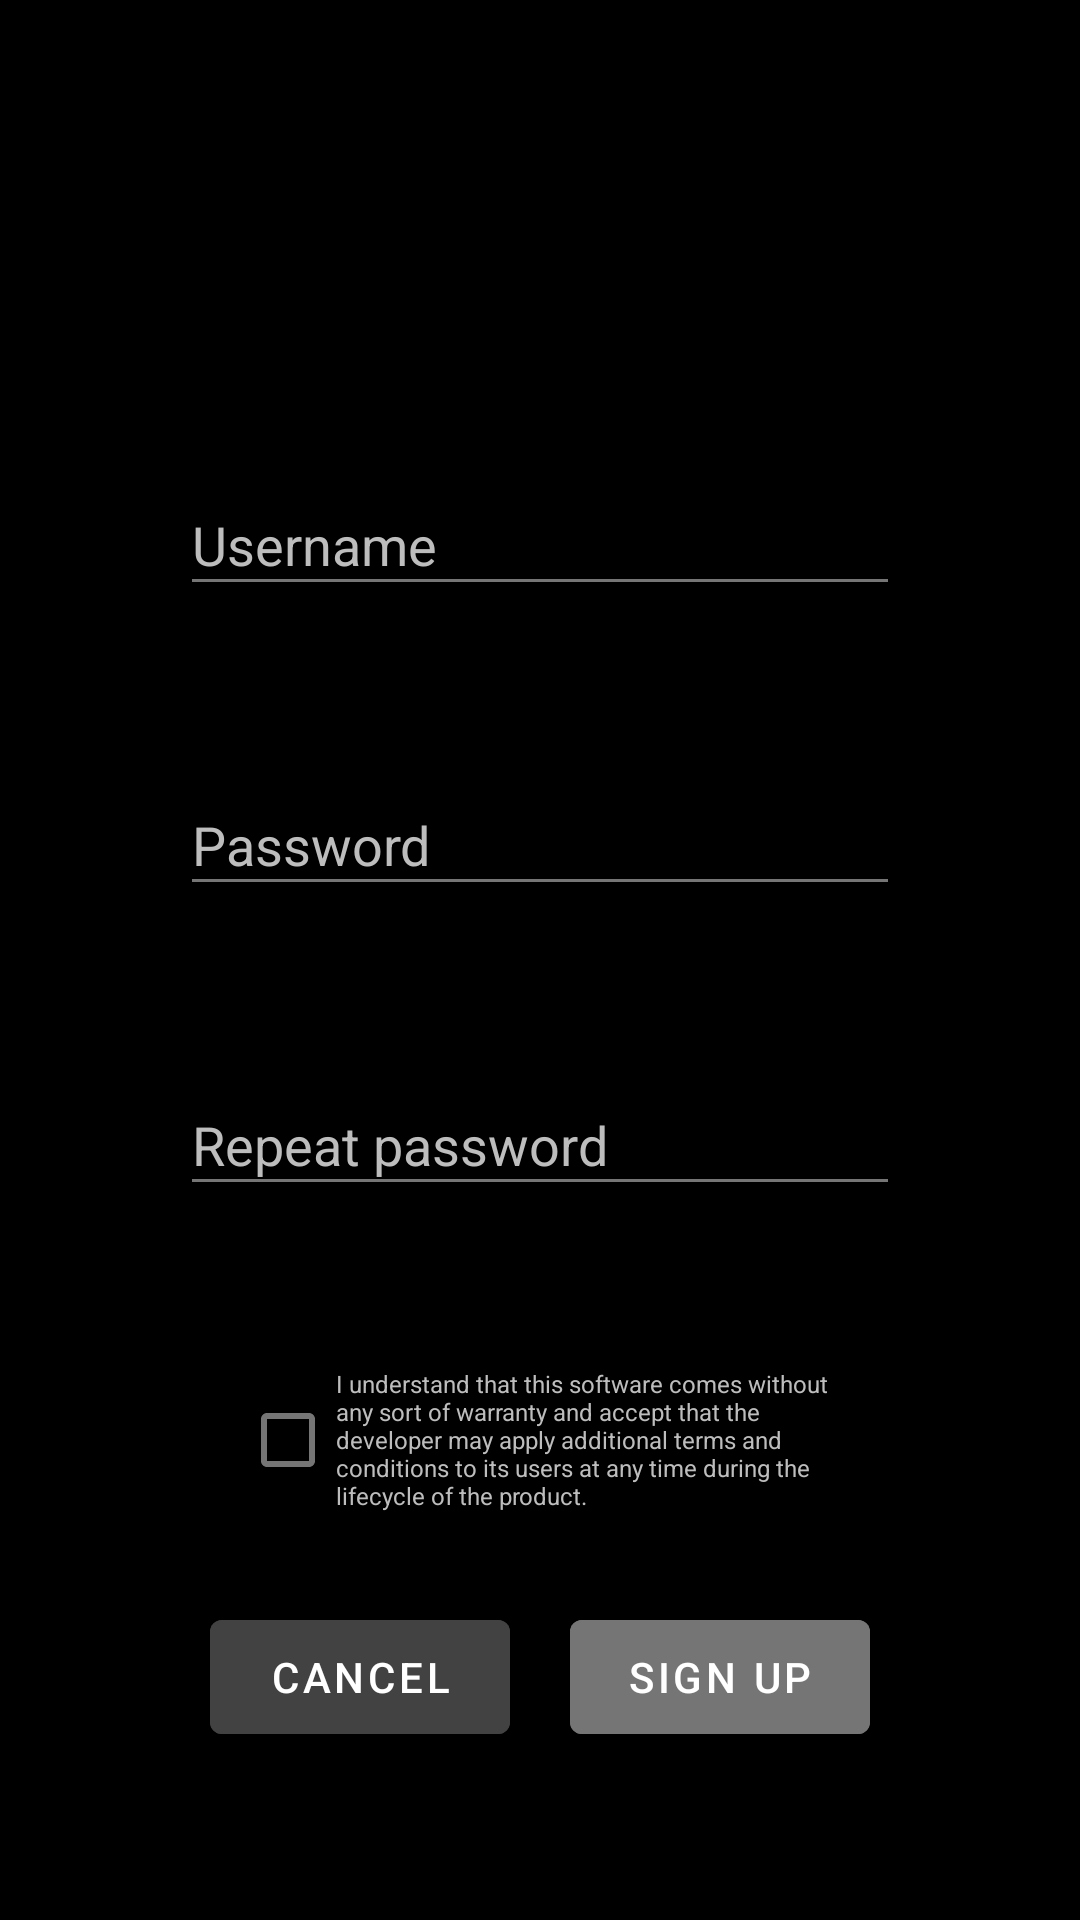

Layout XML and referenced resources for this Android screen:
<!-- AndroidManifest.xml: application theme Theme.Rmindme -->
<!-- res/layout/activity_register_screen.xml -->
<?xml version="1.0" encoding="utf-8"?>
<androidx.constraintlayout.widget.ConstraintLayout xmlns:android="http://schemas.android.com/apk/res/android"
    xmlns:app="http://schemas.android.com/apk/res-auto"
    xmlns:tools="http://schemas.android.com/tools"
    android:layout_width="match_parent"
    android:layout_height="match_parent"
    android:background="@color/black"
    android:orientation="vertical"
    android:paddingLeft="16dp"
    android:paddingTop="16dp"
    android:paddingRight="16dp"
    android:paddingBottom="16dp"
    tools:context=".RegisterScreenActivity">

    <Button
        android:id="@+id/registerProfileButton"
        android:layout_width="100dp"
        android:layout_height="50dp"
        android:layout_marginStart="180dp"
        android:layout_marginTop="529dp"
        android:layout_marginEnd="60dp"
        android:layout_marginBottom="51dp"
        android:backgroundTint="#757575"
        android:text="Sign up"
        android:textColor="@color/white"
        app:layout_constraintBottom_toBottomOf="parent"
        app:layout_constraintEnd_toEndOf="parent"
        app:layout_constraintStart_toStartOf="parent"
        app:layout_constraintTop_toTopOf="parent" />

    <Button
        android:id="@+id/cancelProfileButton"
        android:layout_width="100dp"
        android:layout_height="50dp"
        android:layout_marginStart="60dp"
        android:layout_marginTop="529dp"
        android:layout_marginEnd="180dp"
        android:layout_marginBottom="51dp"
        android:backgroundTint="#424242"
        android:text="Cancel"
        android:textColor="@color/white"
        app:layout_constraintBottom_toBottomOf="parent"
        app:layout_constraintEnd_toEndOf="parent"
        app:layout_constraintStart_toStartOf="parent"
        app:layout_constraintTop_toTopOf="parent" />

    <EditText
        android:id="@+id/editTextRegisterUsername"
        android:layout_width="240dp"
        android:layout_height="44dp"
        android:layout_marginTop="150dp"
        android:layout_marginBottom="430dp"
        android:backgroundTint="#757575"
        android:ems="10"
        android:hint="Username"
        android:importantForAutofill="no"
        android:inputType="textPersonName"
        android:textColor="@color/white"
        android:textColorHint="#BDBDBD"
        app:layout_constraintBottom_toBottomOf="parent"
        app:layout_constraintEnd_toEndOf="parent"
        app:layout_constraintHorizontal_bias="0.5"
        app:layout_constraintStart_toStartOf="parent"
        app:layout_constraintTop_toTopOf="parent" />

    <EditText
        android:id="@+id/editTextRegisterPassword"
        android:layout_width="240dp"
        android:layout_height="44dp"
        android:layout_marginTop="250dp"
        android:layout_marginBottom="330dp"
        android:backgroundTint="#757575"
        android:ems="10"
        android:hint="Password"
        android:importantForAutofill="no"
        android:inputType="textPassword"
        android:textColor="@color/white"
        android:textColorHint="#BDBDBD"
        app:layout_constraintBottom_toBottomOf="parent"
        app:layout_constraintEnd_toEndOf="parent"
        app:layout_constraintHorizontal_bias="0.5"
        app:layout_constraintStart_toStartOf="parent"
        app:layout_constraintTop_toTopOf="parent" />

    <EditText
        android:id="@+id/editTextRegisterRepeatPassword"
        android:layout_width="240dp"
        android:layout_height="44dp"
        android:layout_marginTop="350dp"
        android:layout_marginBottom="230dp"
        android:backgroundTint="#757575"
        android:ems="10"
        android:hint="Repeat password"
        android:importantForAutofill="no"
        android:inputType="textPassword"
        android:textColor="@color/white"
        android:textColorHint="#BDBDBD"
        app:layout_constraintBottom_toBottomOf="parent"
        app:layout_constraintEnd_toEndOf="parent"
        app:layout_constraintHorizontal_bias="0.5"
        app:layout_constraintStart_toStartOf="parent"
        app:layout_constraintTop_toTopOf="parent" />


    <CheckBox
        android:id="@+id/checkBox"
        android:layout_width="200dp"
        android:layout_height="88dp"
        android:layout_marginTop="450dp"
        android:layout_marginBottom="130dp"
        android:backgroundTint="#757575"
        android:textColor="#BDBDBD"
        android:ems="10"
        android:textSize="8sp"
        android:text="I understand that this software comes without any sort of warranty and accept that the developer may apply additional terms and conditions to its users at any time during the lifecycle of the product."
        app:layout_constraintBottom_toBottomOf="parent"
        app:layout_constraintEnd_toEndOf="parent"
        app:layout_constraintHorizontal_bias="0.5"
        app:layout_constraintStart_toStartOf="parent"
        app:layout_constraintTop_toTopOf="parent" />


</androidx.constraintlayout.widget.ConstraintLayout>
<!-- resources referenced by this layout -->
<resources>
  <style name="Theme.Rmindme" parent="Theme.MaterialComponents.DayNight.DarkActionBar">
          
          <item name="colorPrimary">#212121</item>
          <item name="colorPrimaryVariant">@color/black</item>
          <item name="colorOnPrimary">@color/white</item>
          
          <item name="colorSecondary">#212121</item>
          <item name="colorSecondaryVariant">@color/black</item>
          <item name="colorOnSecondary">@color/black</item>
          
          <item name="android:statusBarColor" tools:targetApi="l">?attr/colorPrimaryVariant</item>
          
      </style>
  <!-- not gathered from this repository: default colours our renderer supplied (Android Studio template values) -->
  <color name="black">#FF000000</color>
  <color name="white">#FFFFFFFF</color>
</resources>
